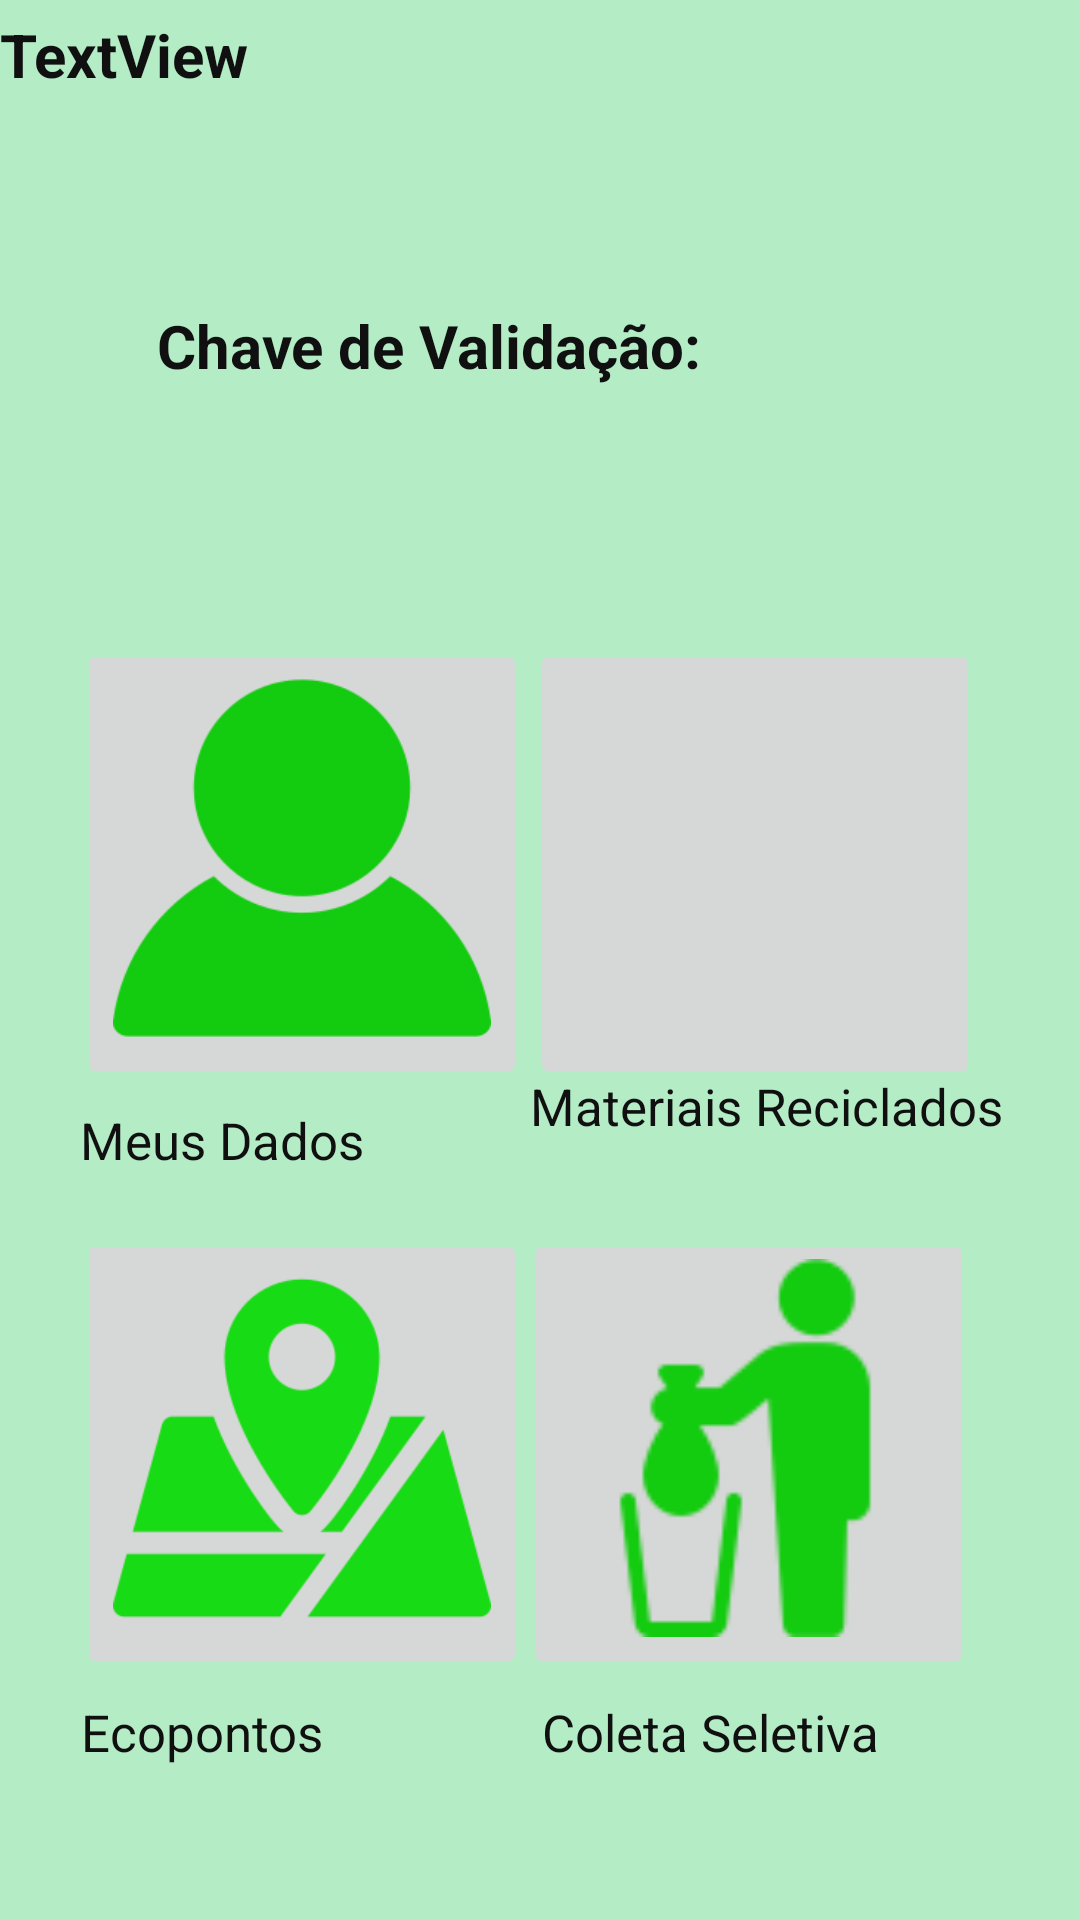

This screen was rendered from an Android layout file. Write that file and the resources it references.
<!-- AndroidManifest.xml: application theme Theme.TCC_definitivo -->
<!-- res/layout/activity_menu.xml -->
<?xml version="1.0" encoding="utf-8"?>
<androidx.constraintlayout.widget.ConstraintLayout xmlns:android="http://schemas.android.com/apk/res/android"
    xmlns:app="http://schemas.android.com/apk/res-auto"
    xmlns:tools="http://schemas.android.com/tools"
    android:layout_width="match_parent"
    android:layout_height="match_parent"
    android:background="#B4ECC6"
    android:backgroundTint="#B4ECC6"
    tools:context=".menu.Menu">

    <ImageButton
        android:id="@+id/meusdados"
        android:layout_width="150dp"
        android:layout_height="150dp"
        android:adjustViewBounds="false"
        android:scaleType="fitStart"
        app:layout_constraintBottom_toBottomOf="parent"
        app:layout_constraintEnd_toEndOf="parent"
        app:layout_constraintHorizontal_bias="0.122"
        app:layout_constraintStart_toStartOf="parent"
        app:layout_constraintTop_toTopOf="parent"
        app:layout_constraintVertical_bias="0.435"
        app:srcCompat="@drawable/sombrauser" />

    <TextView
        android:id="@+id/textView12"
        android:layout_width="wrap_content"
        android:layout_height="wrap_content"
        android:fontFamily="sans-serif"
        android:text="Coleta Seletiva"
        android:textColor="#101010"
        android:textSize="17sp"
        app:layout_constraintBottom_toBottomOf="parent"
        app:layout_constraintEnd_toEndOf="parent"
        app:layout_constraintHorizontal_bias="0.73"
        app:layout_constraintStart_toStartOf="parent"
        app:layout_constraintTop_toBottomOf="@+id/coletaseletiva"
        app:layout_constraintVertical_bias="0.111" />

    <TextView
        android:id="@+id/textView11"
        android:layout_width="wrap_content"
        android:layout_height="wrap_content"
        android:fontFamily="sans-serif"
        android:text="Ecopontos"
        android:textColor="#101010"
        android:textSize="17sp"
        app:layout_constraintBottom_toBottomOf="parent"
        app:layout_constraintEnd_toEndOf="parent"
        app:layout_constraintHorizontal_bias="0.097"
        app:layout_constraintStart_toStartOf="parent"
        app:layout_constraintTop_toBottomOf="@+id/ecopontos"
        app:layout_constraintVertical_bias="0.111" />

    <TextView
        android:id="@+id/textView10"
        android:layout_width="wrap_content"
        android:layout_height="wrap_content"
        android:fontFamily="sans-serif"
        android:text="Materiais Reciclados"
        android:textColor="#101010"
        android:textSize="17sp"
        app:layout_constraintBottom_toBottomOf="parent"
        app:layout_constraintEnd_toEndOf="parent"
        app:layout_constraintHorizontal_bias="0.873"
        app:layout_constraintStart_toStartOf="parent"
        app:layout_constraintTop_toTopOf="parent"
        app:layout_constraintVertical_bias="0.579" />

    <ImageButton
        android:id="@+id/materiaisreciclados"
        android:layout_width="150dp"
        android:layout_height="150dp"
        android:scaleType="fitStart"
        app:layout_constraintBottom_toBottomOf="parent"
        app:layout_constraintEnd_toEndOf="parent"
        app:layout_constraintHorizontal_bias="0.842"
        app:layout_constraintStart_toStartOf="parent"
        app:layout_constraintTop_toTopOf="parent"
        app:layout_constraintVertical_bias="0.435"
        app:srcCompat="@drawable/lixeirare" />

    <ImageButton
        android:id="@+id/coletaseletiva"
        android:layout_width="150dp"
        android:layout_height="150dp"
        android:scaleType="fitStart"
        app:layout_constraintBottom_toBottomOf="parent"
        app:layout_constraintEnd_toEndOf="parent"
        app:layout_constraintHorizontal_bias="0.831"
        app:layout_constraintStart_toStartOf="parent"
        app:layout_constraintTop_toTopOf="parent"
        app:layout_constraintVertical_bias="0.836"
        app:srcCompat="@drawable/cara" />

    <TextView
        android:id="@+id/textView9"
        android:layout_width="wrap_content"
        android:layout_height="wrap_content"
        android:fontFamily="sans-serif"
        android:text="Meus Dados"
        android:textColor="#101010"
        android:textSize="17sp"
        app:layout_constraintBottom_toBottomOf="parent"
        app:layout_constraintEnd_toEndOf="parent"
        app:layout_constraintHorizontal_bias="0.1"
        app:layout_constraintStart_toStartOf="parent"
        app:layout_constraintTop_toBottomOf="@+id/meusdados"
        app:layout_constraintVertical_bias="0.022" />

    <ImageButton
        android:id="@+id/ecopontos"
        android:layout_width="150dp"
        android:layout_height="150dp"
        android:scaleType="fitStart"
        app:layout_constraintBottom_toBottomOf="parent"
        app:layout_constraintEnd_toEndOf="parent"
        app:layout_constraintHorizontal_bias="0.122"
        app:layout_constraintStart_toStartOf="parent"
        app:layout_constraintTop_toTopOf="parent"
        app:layout_constraintVertical_bias="0.836"
        app:srcCompat="@drawable/gps" />

    <ImageView
        android:id="@+id/QRcode"
        android:layout_width="wrap_content"
        android:layout_height="wrap_content"
        app:layout_constraintBottom_toBottomOf="parent"
        app:layout_constraintEnd_toEndOf="parent"
        app:layout_constraintHorizontal_bias="0.83"
        app:layout_constraintStart_toStartOf="parent"
        app:layout_constraintTop_toTopOf="parent"
        app:layout_constraintVertical_bias="0.132"
        tools:srcCompat="@tools:sample/avatars" />

    <TextView
        android:id="@+id/textView24"
        android:layout_width="207dp"
        android:layout_height="32dp"
        android:text="Chave de Validação:"
        android:textAllCaps="false"
        android:textColor="#101010"
        android:textSize="20sp"
        android:textStyle="bold"
        app:layout_constraintBottom_toTopOf="@+id/meusdados"
        app:layout_constraintEnd_toStartOf="@+id/QRcode"
        app:layout_constraintHorizontal_bias="0.571"
        app:layout_constraintStart_toStartOf="parent"
        app:layout_constraintTop_toTopOf="parent"
        app:layout_constraintVertical_bias="0.561" />

    <TextView
        android:id="@+id/apresentacaoAl"
        android:layout_width="0dp"
        android:layout_height="56dp"
        android:text="TextView"
        android:textColor="#101010"
        android:textSize="20sp"
        android:textStyle="bold"
        app:layout_constraintBottom_toBottomOf="parent"
        app:layout_constraintEnd_toEndOf="parent"
        app:layout_constraintHorizontal_bias="0.0"
        app:layout_constraintStart_toStartOf="parent"
        app:layout_constraintTop_toTopOf="parent"
        app:layout_constraintVertical_bias="0.008" />

</androidx.constraintlayout.widget.ConstraintLayout>
<!-- resources referenced by this layout -->
<resources>
  <!-- drawable cara: png bitmap (drawable, 2343 bytes) -->
  <!-- drawable gps: png bitmap (drawable, 19097 bytes) -->
  <!-- drawable sombrauser: png bitmap (drawable, 12994 bytes) -->
  <style name="Theme.TCC_definitivo" parent="Theme.MaterialComponents.DayNight.DarkActionBar">
          
          <item name="colorPrimary">@color/black</item>
          <item name="colorPrimaryVariant">@color/black</item>
          <item name="colorOnPrimary">@color/my</item>
          
          <item name="colorSecondary">@color/teal_200</item>
          <item name="colorSecondaryVariant">@color/teal_700</item>
          <item name="colorOnSecondary">@color/black</item>
          
          <item name="android:statusBarColor" tools:targetApi="21">?attr/colorPrimaryVariant</item>
          
      </style>
  <color name="black">#00D852</color>
  <color name="my">#B4ECC6</color>
  
                                                   0, 216, 82
  <color name="teal_200">#FF03DAC5</color>
  <color name="teal_700">#FF018786</color>
</resources>
